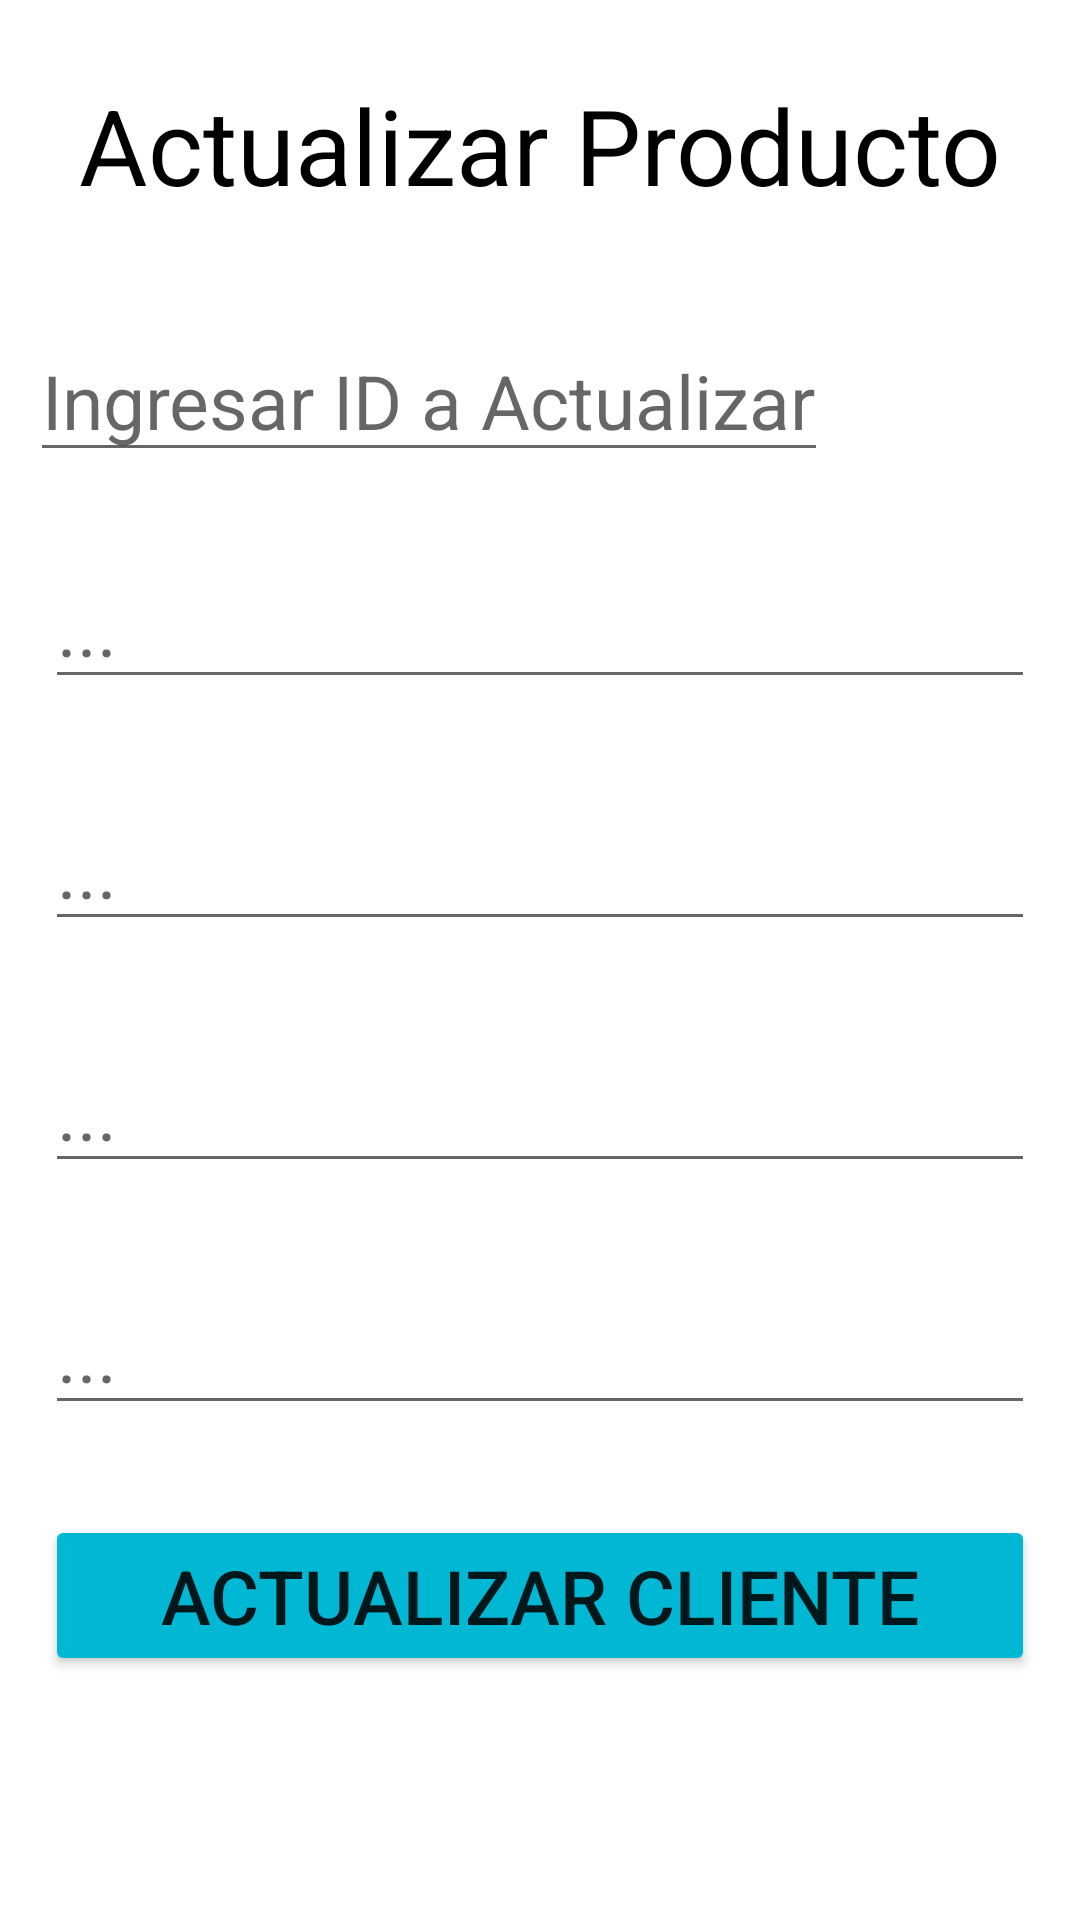

Here is an Android app screen rendered from its layout file. Give the layout XML and the strings, colors and styles it references.
<!-- AndroidManifest.xml: application theme Theme.MyAppProductoSW -->
<!-- res/layout/activity_main_actualizar_sw.xml -->
<?xml version="1.0" encoding="utf-8"?>
<LinearLayout xmlns:android="http://schemas.android.com/apk/res/android"
    xmlns:app="http://schemas.android.com/apk/res-auto"
    xmlns:tools="http://schemas.android.com/tools"
    android:layout_width="match_parent"
    android:layout_height="match_parent"
    android:orientation="vertical"
    tools:context=".MainActivityActualizarSW">

<TextView
        android:layout_width="wrap_content"
        android:layout_height="wrap_content"
        android:text="Actualizar Producto"
        android:textSize="35sp"
        android:layout_gravity="center"
        android:layout_margin="25sp"
        android:textColor="@color/black"
        />
    <LinearLayout
        android:layout_width="match_parent"
        android:layout_height="wrap_content"
        android:orientation="horizontal"
        >
        <EditText
            android:id="@+id/edtBuscarActualizarProducto"
            android:layout_width="wrap_content"
            android:layout_height="wrap_content"
            android:textSize="25sp"
            android:hint="Ingresar ID a Actualizar"
            android:layout_margin="10sp"
            />
        <ImageView
            android:id="@+id/imgBuscarA"
            android:layout_width="50sp"
            android:layout_height="50sp"
            android:src="@drawable/lupa"
            android:layout_gravity="center"
            android:layout_marginLeft="25sp"
            android:onClick="onClick"
            />
    </LinearLayout>
    <EditText
        android:id="@+id/edtNombreProductoActualizar"
        android:layout_width="match_parent"
        android:layout_height="wrap_content"
        android:layout_margin="15sp"
        android:hint="..."
        android:textSize="25sp"
        />
    <EditText
        android:id="@+id/edtDescripcionProductoActualizar"
        android:layout_width="match_parent"
        android:layout_height="wrap_content"
        android:layout_margin="15sp"
        android:hint="..."
        android:textSize="25sp"
        />
    <EditText
        android:id="@+id/edtCategoriaProductoActualizar"
        android:layout_width="match_parent"
        android:layout_height="wrap_content"
        android:layout_margin="15sp"
        android:hint="..."
        android:textSize="25sp"
        />
    <EditText
        android:id="@+id/edtPresioProductoActualizar"
        android:layout_width="match_parent"
        android:layout_height="wrap_content"
        android:layout_margin="15sp"
        android:hint="..."
        android:textSize="25sp"
        />
    <Button
        android:id="@+id/btnActualizarProducto"
        android:layout_width="match_parent"
        android:layout_height="wrap_content"
        android:backgroundTint="#00B8D4"
        android:text="Actualizar Cliente"
        android:textSize="25sp"
        android:layout_margin="15sp"
        android:elevation="5sp"
        android:onClick="onClick"
        />

</LinearLayout>
<!-- resources referenced by this layout -->
<resources>
  <style name="Theme.MyAppProductoSW" parent="Theme.MaterialComponents.DayNight.DarkActionBar">
          
          <item name="colorPrimary">@color/purple_500</item>
          <item name="colorPrimaryVariant">@color/purple_700</item>
          <item name="colorOnPrimary">@color/white</item>
          
          <item name="colorSecondary">@color/teal_200</item>
          <item name="colorSecondaryVariant">@color/teal_700</item>
          <item name="colorOnSecondary">@color/black</item>
          
          <item name="android:statusBarColor" tools:targetApi="l">?attr/colorPrimaryVariant</item>
          
      </style>
  <!-- not gathered from this repository: default colours our renderer supplied (Android Studio template values) -->
  <color name="purple_500">#FF6200EE</color>
  <color name="purple_700">#FF3700B3</color>
  <color name="teal_200">#FF03DAC5</color>
  <color name="teal_700">#FF018786</color>
  <color name="black">#FF000000</color>
  <color name="white">#FFFFFFFF</color>
</resources>
